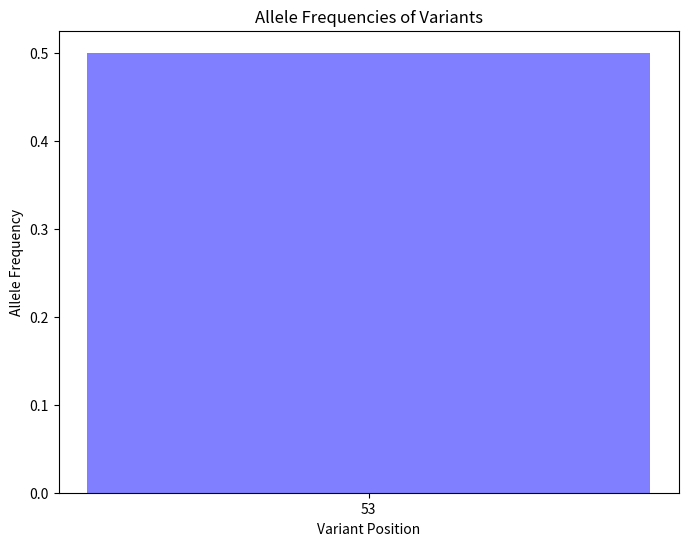

Generate this figure with matplotlib:
import matplotlib.pyplot as plt

# Example data from your VCF file
variant_positions = [53]
allele_frequencies = [0.5]  # Assuming a heterozygous variant with 50% allele frequency

# Plotting
plt.figure(figsize=(8, 6))
plt.bar(variant_positions, allele_frequencies, color='blue', alpha=0.5)
plt.xlabel('Variant Position')
plt.ylabel('Allele Frequency')
plt.title('Allele Frequencies of Variants')
plt.xticks(variant_positions)
plt.show()
